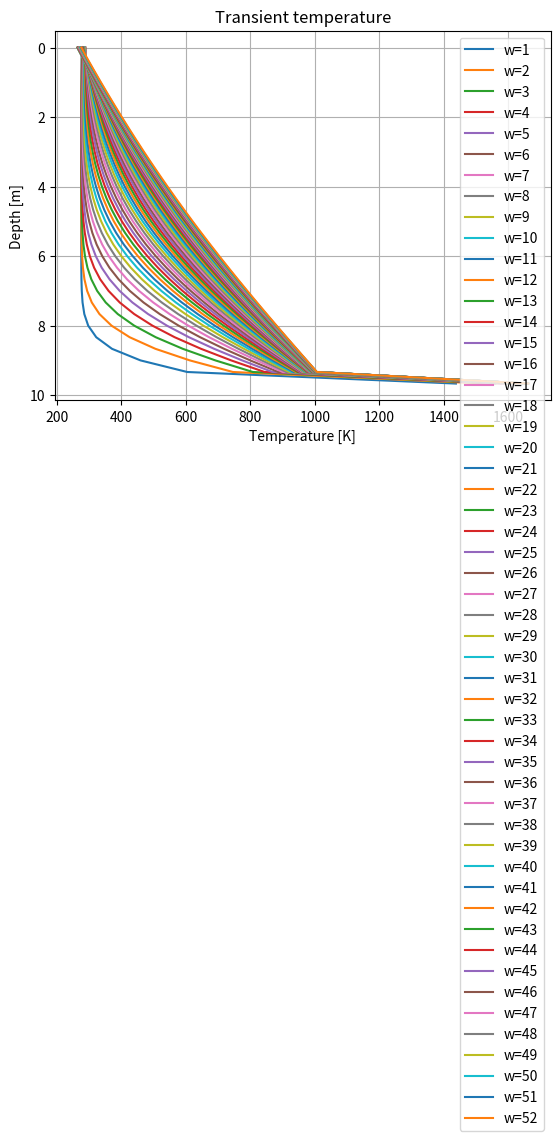

The matplotlib source for this figure:
#!/usr/bin/env python

# 1D steady-state heat equation
# There are no thermal transients and no advection. k is constant.
# Solution to eq. 19
# Compares it to an analytical solution

# Import modules
import numpy
import matplotlib.pyplot

# Init grids
N = 30          # no of z-cells
z_max = 10.0     # max depth of z
dz = z_max/N     # cell width
z = numpy.arange(N)*dz # cell depths [m]
T = numpy.empty(N)     # cell temperatures [K]

# Physical parameters
k = 1.5 # thermal conductivity [W/(kg K)]
rho = 2000 # material density [kg/m^3]
c_p = 1000 # material specific heat capacity [J/(kg K)]
A = numpy.ones(N)*1e-6     # cell heat production values [W/m^3], try to change this
kappa = k/(rho * c_p)      # thermal diffusivity [m^2/s]

# Temporal parameters
dt = 24.0*60.0*60.0  # time step length [s]
t = 0.0    # current time
t_end = 365.0*24.0*60.0*60.0 # end time [s]
dt_plot = 7.0*24.0*60.0*60.0 # time between plots [s]

# Boundary conditions
T0mean = 273.15 + 3.0 # mean temperature [K]
T_s = T0mean # surface temperature [K]
deltaT = 12.0   # amplitude of surface temperature fluctuations [K]
q_b = 0.065        # heat flux from below [W/m^2]

# Construct diagonals to the coefficient matrix
M = numpy.diag(numpy.ones(N)*-2, 0)     # main diagonal
M = M + numpy.diag(numpy.ones(N-1), 1)  # upper diagonal
M = M + numpy.diag(numpy.ones(N-1), -1) # lower diagonal
# enforce BCs
M[0,0] = 1; M[0,1] = 0          # const. val
M[-1,-1] = 1; M[-1,-2] = -1     # const. flux

# Construct the vector of known terms
p = -A * dz**2 / k
p[0] = T_s
p[-1] = -q_b * dz/k

# The temperature (T) is the vector of unknowns, and can be solved
T = numpy.dot(numpy.linalg.inv(M), p)    # numpy does element-wise multiplication with * operator
# The steady-state solution is used as the initial values to the transient solver

# Find the new coefficient matrix
M = numpy.diag(numpy.ones(N) + 2.0*dt * kappa / (dz**2), 0)       # main diagonal
M = M + numpy.diag(numpy.ones(N-1)*-1.0 * dt*kappa / (dz**2), 1)  # upper diagonal
M = M + numpy.diag(numpy.ones(N-1)*-1.0 * dt*kappa / (dz**2), -1) # lower diagonal
# enforce BCs
M[0,0] = 1; M[0,1] = 0          # const. val
#M[-1,-1] = 1; M[-1,-2] = -1     # const. flux

# Create plot
fig = matplotlib.pyplot.figure(1)
ax = fig.add_subplot(111)
ax.grid(True)

# Iterate through time
t_plot = 0
for i in range(int((t_end-t)/dt)):

    # Find surface temperature at time t
    T[0] = deltaT * numpy.sin(2.0 * numpy.pi/365.0 * t/(24.0*60.0*60.0)) + T0mean

    # Construct the vector of known terms
    p = T + dt * A / (rho*c_p)

    # Find the solution to t+dt
    T_new = numpy.dot(numpy.linalg.inv(M), p)
    T_new[-1] += q_b * dz**2 * dt

    # Increment current time, save new values as current
    t += dt
    T = T_new
    t_plot += dt

    if (t_plot >= dt_plot):
        # plot z and T
        ax.plot(T, z, '-', label='w=' + str(int(t/dt_plot)))
        t_plot = 0

ax.legend()
ax.set_ylim(ax.get_ylim()[::-1]) # flip y axis
ax.set_title('Transient temperature')
ax.set_xlabel('Temperature [K]')
ax.set_ylabel('Depth [m]')
fig.show()

